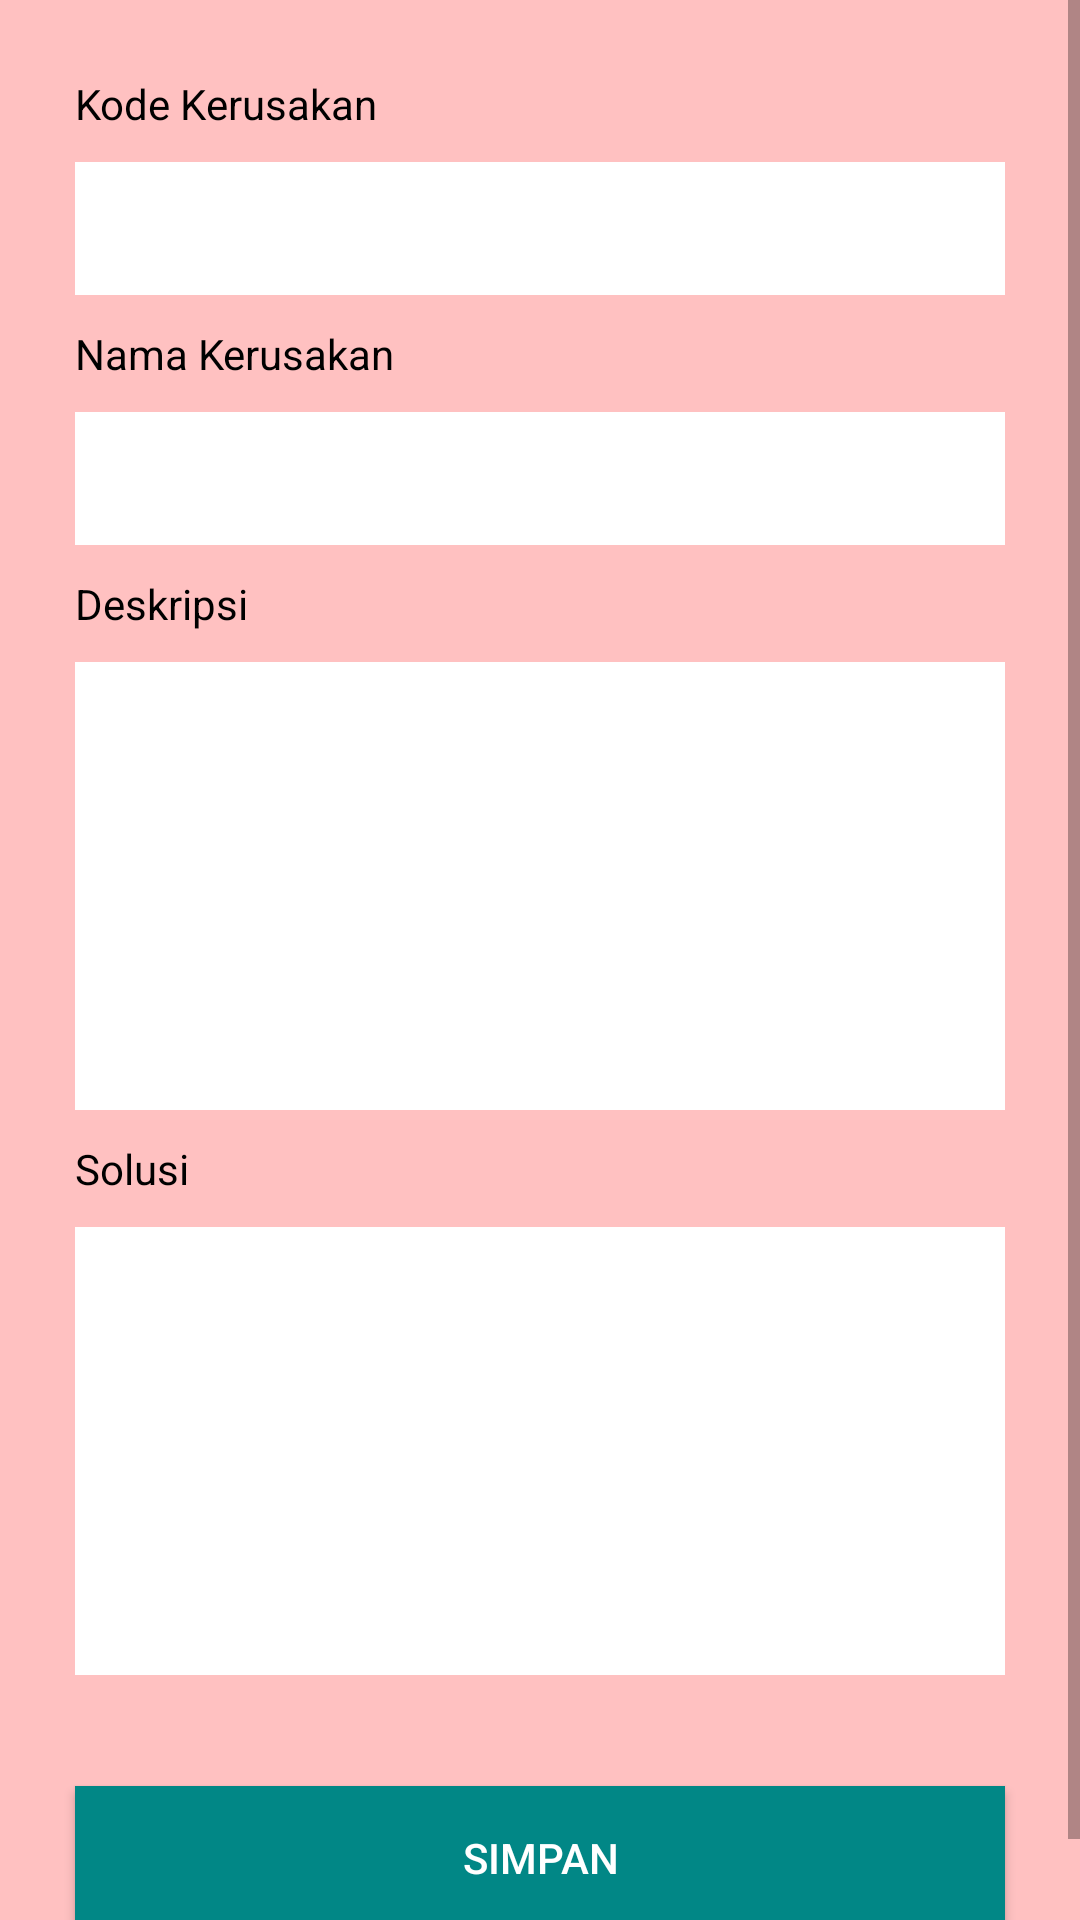

Here is an Android app screen rendered from its layout file. Give the layout XML and the strings, colors and styles it references.
<!-- AndroidManifest.xml: application theme Theme.SPHondaBeAT -->
<!-- res/layout/activity_kerusakan_edit.xml -->
<?xml version="1.0" encoding="utf-8"?>
<ScrollView xmlns:android="http://schemas.android.com/apk/res/android"
    xmlns:app="http://schemas.android.com/apk/res-auto"
    android:layout_width="match_parent"
    android:layout_height="match_parent"
    android:background="@color/light_red">

    <LinearLayout
        android:layout_width="match_parent"
        android:layout_height="wrap_content"
        android:gravity="center|top"
        android:orientation="vertical"
        android:padding="20dp">

        <TextView
            android:layout_width="match_parent"
            android:layout_height="wrap_content"
            android:layout_margin="5dp"
            android:text="@string/kode_kerusakan"
            android:textColor="@color/black" />

        <EditText
            android:id="@+id/et_kode_kerusakan"
            android:layout_width="match_parent"
            android:layout_height="wrap_content"
            android:layout_margin="5dp"
            android:background="@color/white"
            android:inputType="text"
            android:padding="10dp" />

        <TextView
            android:layout_width="match_parent"
            android:layout_height="wrap_content"
            android:layout_margin="5dp"
            android:text="@string/nama_kerusakan"
            android:textColor="@android:color/black" />

        <EditText
            android:id="@+id/et_nama_kerusakan"
            android:layout_width="match_parent"
            android:layout_height="wrap_content"
            android:layout_margin="5dp"
            android:background="@color/white"
            android:inputType="text"
            android:padding="10dp" />

        <TextView
            android:layout_width="match_parent"
            android:layout_height="wrap_content"
            android:layout_margin="5dp"
            android:text="@string/deskripsi"
            android:textColor="@color/black" />

        <EditText
            android:id="@+id/et_deskripsi"
            android:layout_width="match_parent"
            android:layout_height="wrap_content"
            android:layout_margin="5dp"
            android:background="@color/white"
            android:gravity="top|start"
            android:inputType="textMultiLine"
            android:lines="8"
            android:maxLines="10"
            android:minLines="6"
            android:padding="10dp"
            android:scrollbars="vertical" />

        <TextView
            android:layout_width="match_parent"
            android:layout_height="wrap_content"
            android:layout_margin="5dp"
            android:text="@string/solusi"
            android:textColor="@color/black" />

        <EditText
            android:id="@+id/et_solusi"
            android:layout_width="match_parent"
            android:layout_height="wrap_content"
            android:layout_margin="5dp"
            android:background="@color/white"
            android:gravity="top|start"
            android:inputType="textMultiLine"
            android:lines="8"
            android:maxLines="10"
            android:minLines="6"
            android:padding="10dp"
            android:scrollbars="vertical" />

        <Button
            android:id="@+id/btn_simpan"
            android:layout_width="match_parent"
            android:layout_height="wrap_content"
            android:layout_marginStart="5dp"
            android:layout_marginTop="32dp"
            android:layout_marginEnd="5dp"
            android:layout_marginBottom="5dp"
            android:background="@color/red_700"
            android:text="@string/simpan"
            android:textColor="@color/white"
            app:backgroundTint="@color/teal_700" />

    </LinearLayout>

</ScrollView>
<!-- resources referenced by this layout -->
<resources>
  <color name="black">#FF000000</color>
  <color name="light_red">#FFC1C1</color>
  <color name="red_700">#D32F2F</color>
  <color name="teal_700">#FF018786</color>
  <color name="white">#FFFFFFFF</color>
  <string name="deskripsi">Deskripsi</string>
  <string name="kode_kerusakan">Kode Kerusakan</string>
  <string name="nama_kerusakan">Nama Kerusakan</string>
  <string name="simpan">Simpan</string>
  <string name="solusi">Solusi</string>
  <style name="Theme.SPHondaBeAT" parent="Theme.MaterialComponents.DayNight.DarkActionBar">
          
          <item name="colorPrimary">@color/red</item>
          <item name="colorPrimaryVariant">@color/red_500</item>
          <item name="colorOnPrimary">@color/white</item>
          
          <item name="colorSecondary">@color/teal_200</item>
          <item name="colorSecondaryVariant">@color/teal_700</item>
          <item name="colorOnSecondary">@color/black</item>
          
          <item name="android:statusBarColor" tools:targetApi="l">?attr/colorPrimaryVariant</item>
          
      </style>
  <color name="red">#FF1616</color>
  <color name="red_500">#F44336</color>
  <color name="teal_200">#FF03DAC5</color>
</resources>
